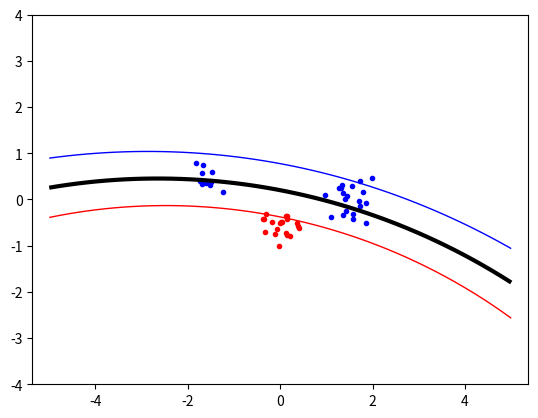

Reproduce this figure in Python.
import numpy as np
from scipy.optimize import minimize
import matplotlib.pyplot as plt
import random, math

def generateData(classA, classB):
	inputs = np.concatenate((classA , classB))
	targets = np.concatenate(
		(np.ones(classA.shape[0]),
		-np.ones(classB.shape[0])))

	N = inputs.shape[0] # Number of rows ( s a m p l e s )

	permute=list(range(N))
	random.shuffle(permute)
	inputs = inputs[permute, :]
	targets = targets[permute]

	return inputs, targets, N

def linearKernel(x, y):
	return np.dot(x, y)

def polynomialKernel(x, y):
	p = 2
	x_T = np.transpose(x)
	temp = np.dot(x_T, y) + 1
	return(np.power(temp, p))

def radialKernel(x, y):
	sigma = 9
	xy_norm = np.linalg.norm(np.subtract(x, y))
	xy_norm = np.power(xy_norm, 2)
	smooth_xy = xy_norm/(2*(np.power(sigma, 2)))
	return math.exp(-smooth_xy)

def objective(alpha):
	temp = 0.5*(np.dot(alpha, np.dot(alpha, p_matrix)))
	return temp - np.sum(alpha)

def zerofun(alpha):
	return(np.dot(alpha, targets))

def biasCalc(non_zero):
	bias = 0
	for elem in non_zero:
		bias += elem[0] * elem[2] * kernel(elem[1], non_zero[0][1])
	return (bias - non_zero[0][2])

def indicator(x, y, non_zero):
	bias = biasCalc(non_zero)
	ind = 0
	for elem in non_zero:
		ind += elem[0] * elem[2] * kernel([x, y], elem[1])
	return (ind - bias)

# generate class data 
np.random.seed(100)
classA = np.concatenate(
		(np.random.randn(20, 2) * 0.30 + [1.5, 0.0],
		np.random.randn(10, 2) * 0.20 + [-1.5, 0.5]))
classB = np.random.randn(20, 2) * 0.20 + [0.0, -0.5]

# get inputs and target
inputs = np.concatenate((classA , classB))
targets = np.concatenate(
	(np.ones(classA.shape[0]),
	-np.ones(classB.shape[0])))

N = inputs.shape[0] # Number of rows ( s a m p l e s )

permute=list(range(N))
random.shuffle(permute)
inputs = inputs[permute, :]
targets = targets[permute]

p_matrix = np.zeros((N, N))
kernel = radialKernel

for i in range(N):
	for j in range(N):
		p_matrix[i][j] = targets[i]*targets[j]*kernel(inputs[i], inputs[j])

#objective = objective(alpha, p_matrix)

C = 15
start = np.zeros(N)
XC = {'type':'eq', 'fun':zerofun}
#B = [(0, None) for b in range(N)]
B = [(0, C) for b in range(N)]
ret = minimize(objective, start, bounds=B, constraints=XC)

if (not ret['success']): # The string 'success' instead holds a boolean representing if the optimizer has found a solution
    raise ValueError('Cannot find optimizing solution')
else:
	print("solution")

alpha = ret['x']
non_zero = [(alpha[i], inputs[i], targets[i]) for i in range(N) if alpha[i] > 10e-5]

plt.plot([p[0] for p in classA], [p[1] for p in classA], 'b.')
plt.plot([p[0] for p in classB], [p[1] for p in classB], 'r.')
plt.axis('equal') # force same scale on both axes
#plt.plot([p[1][0] for p in non_zero], [p[1][1] for p in non_zero], 'yo')

xgrid = np.linspace(-5, 5)
ygrid = np.linspace(-4, 4)
grid = np.array([[indicator(x, y, non_zero) for x in xgrid] for y in ygrid])
plt.contour(xgrid, ygrid, grid, (-1.0, 0.0, 1.0), colors = ('red', 'black', 'blue'), linewidths = (1, 3, 1))
#plt.savefig('svmplot.pdf') # save copy in a file
plt.show() #show plot on screen

